Run: headless pygame with SDL's dummy video driver; simulated clock (each Clock.tick advances the game by its frame time, no real sleeping); random seed 0; keys injected as events and as key.get_pressed() state; no mouse input.
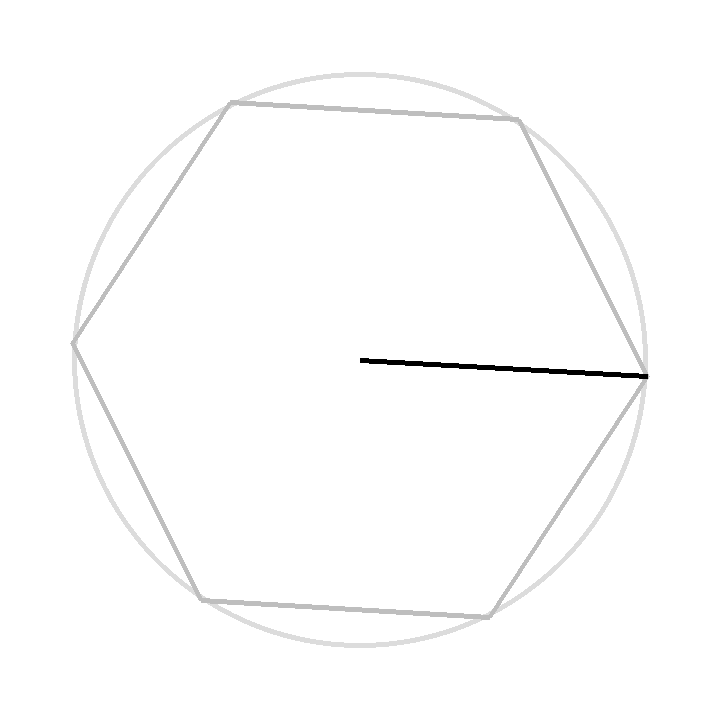
Frame 1 of 4 · flips 1–60 · no input
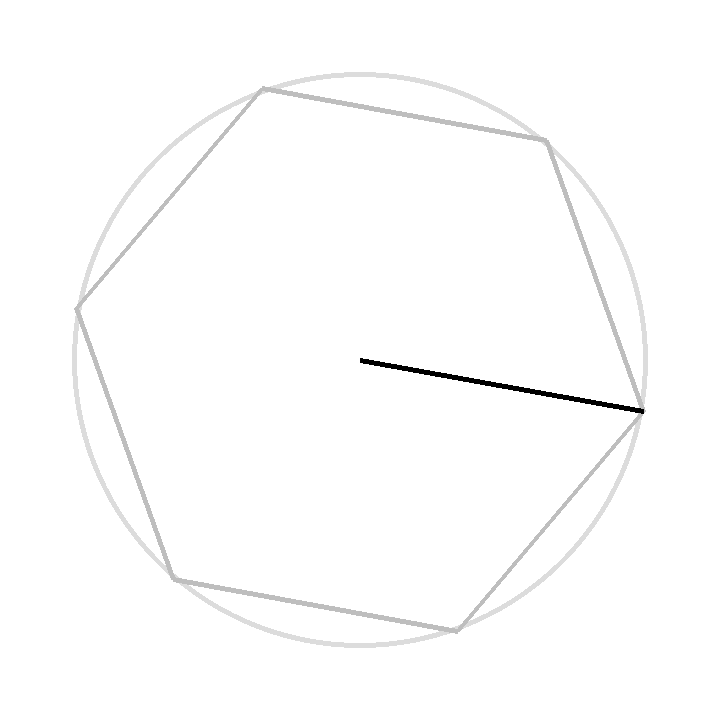
Frame 2 of 4 · flips 61–180 · tapped SPACE, RETURN · held RIGHT (→), D
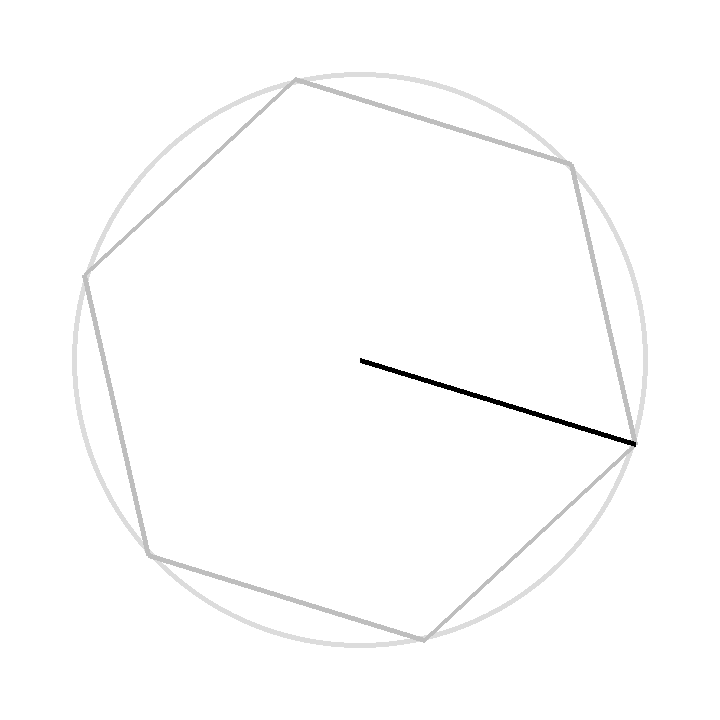
Frame 3 of 4 · flips 181–300 · held DOWN (↓), S
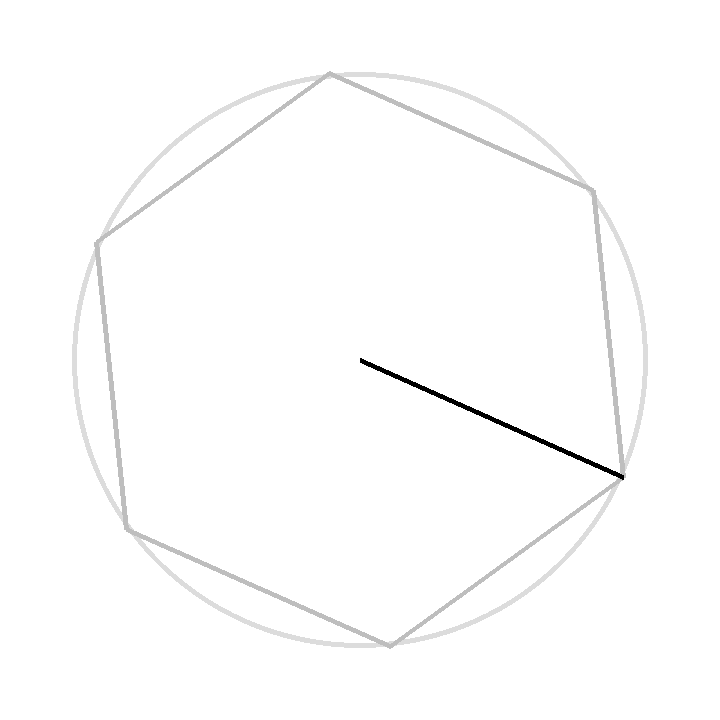
Frame 4 of 4 · flips 301–420 · held LEFT (←), A, UP (↑), W

The pygame program that drew these frames:

import math
import pygame

def stick_person(screen, color, center, length, width, gait_angle, gait_pos):

  pygame.draw.line(screen, color, center, ( \
     center[0] + length * math.cos( gait_pos * gait_angle ), \
     center[1] + length * math.sin( gait_pos * gait_angle ) \
     ), width)

def radially_symmetric_polygon(screen, color, sides, center, radius, width, offset):

  arc = 2 * math.pi / sides
  point_list = []
  for i in range(sides):
    x = center[0] + radius * math.cos(i * arc + offset) 
    y = center[1] + radius * math.sin(i * arc + offset)
    point_list.append( (x,y))

  pygame.draw.polygon(screen, color, point_list, width)

pygame.init()

size = width, height = 720, 720

screen = pygame.display.set_mode(size)

black = 0,0,0
white = 255,255,255

rotation = 0
sides = 6
line_width = 5

while 1:
  
  screen.fill(white)
  pos = (int(width/2), int(height/2))
  radius = int(height/2.5)
  pygame.draw.circle(screen, (220,220,220), pos, radius, line_width)
  radially_symmetric_polygon(screen, (190,190,190), sides, pos, radius, line_width, rotation)

  gait_angle = (2.0 * math.pi) / sides
  stick_person(screen, black, pos, radius, line_width, gait_angle, rotation / gait_angle)
  pygame.display.flip()
  
  rotation += 0.001
